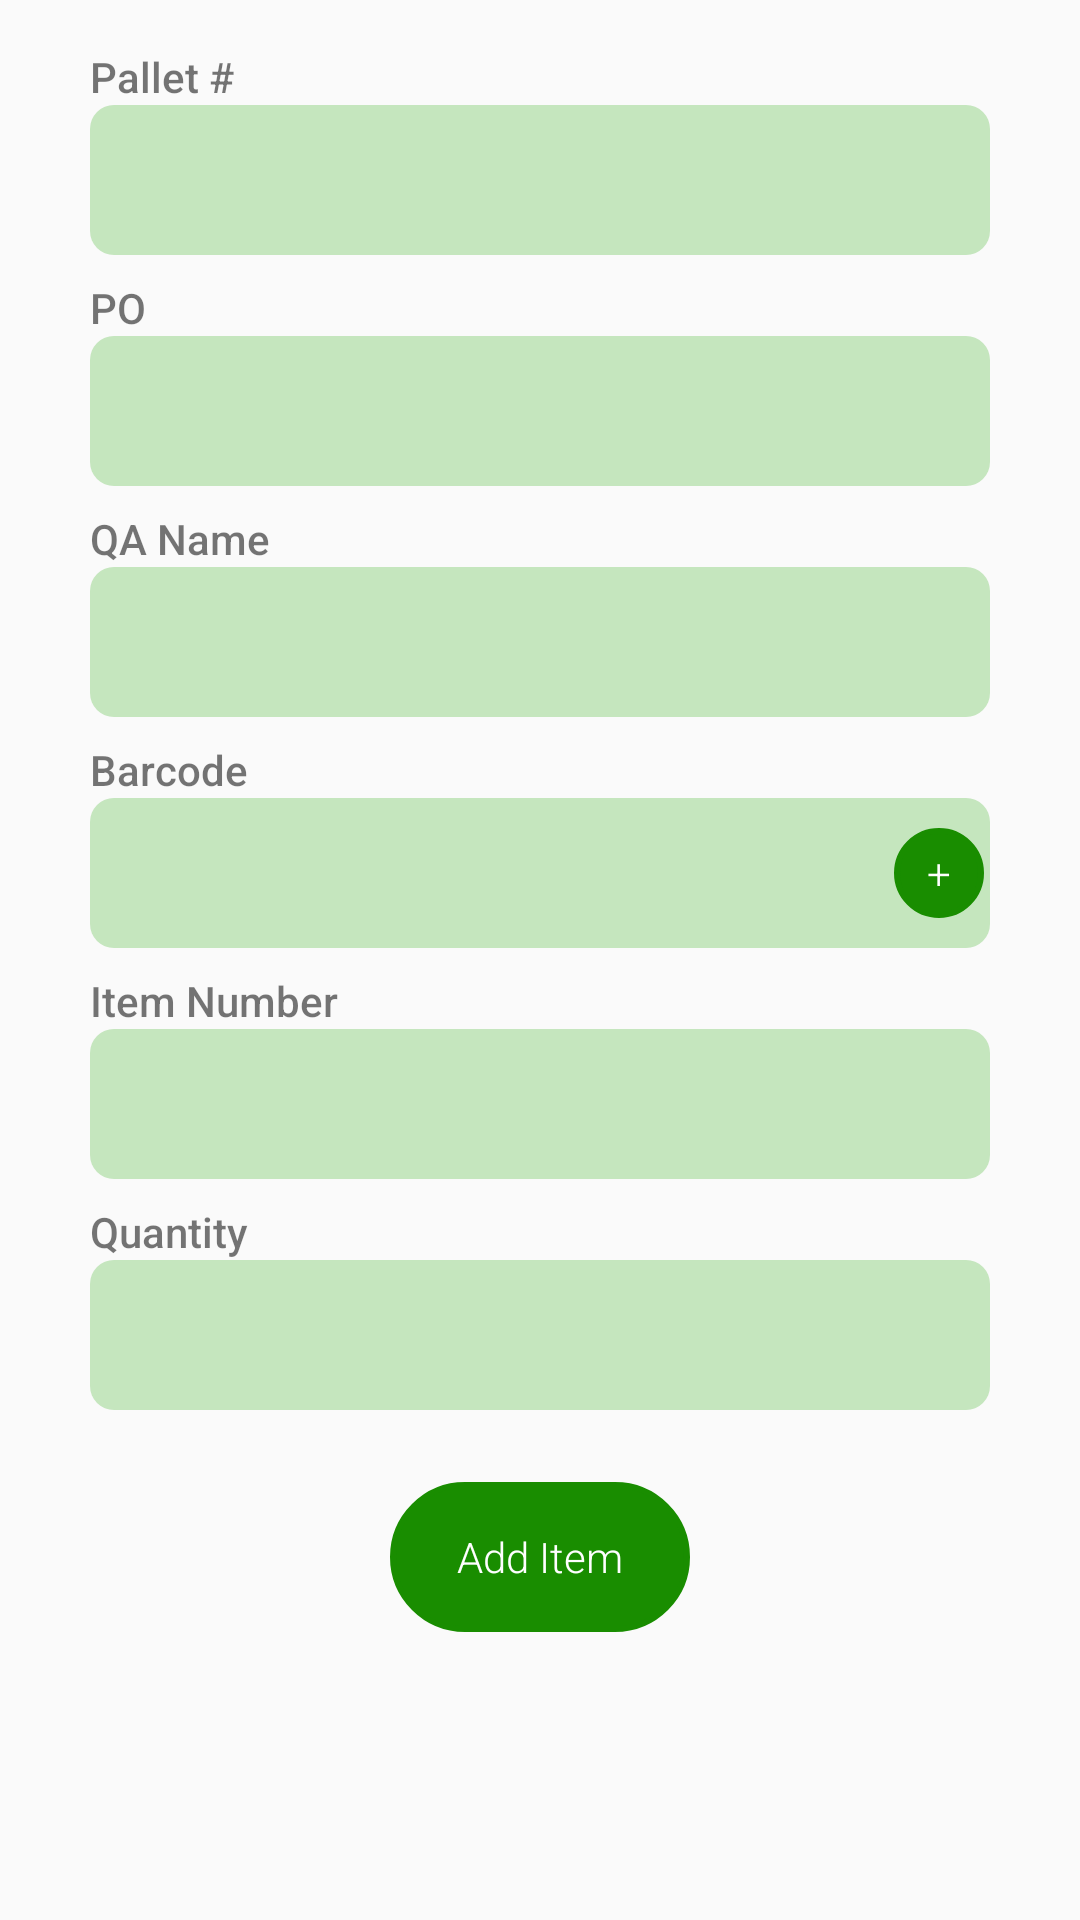

Android layout source for this screen:
<!-- AndroidManifest.xml: application theme AppTheme -->
<!-- res/layout/add_item.xml -->
<?xml version="1.0" encoding="utf-8"?>
<androidx.constraintlayout.widget.ConstraintLayout xmlns:android="http://schemas.android.com/apk/res/android"
    xmlns:app="http://schemas.android.com/apk/res-auto"
    xmlns:tools="http://schemas.android.com/tools"
    android:layout_width="match_parent"
    android:layout_height="match_parent">

    <TextView
        android:id="@+id/tvPalletNumber"
        android:layout_width="wrap_content"
        android:layout_height="wrap_content"
        android:layout_marginTop="16dp"
        android:text="Pallet #"
        app:layout_constraintStart_toStartOf="@+id/etPalletNumber"
        app:layout_constraintTop_toTopOf="parent" />

    <EditText
        android:id="@+id/etPalletNumber"
        android:layout_width="300dp"
        android:layout_height="wrap_content"
        android:background="@drawable/edit_text"
        android:ems="10"
        android:inputType="textPersonName"
        android:textCursorDrawable="@null"
        app:layout_constraintEnd_toEndOf="parent"
        app:layout_constraintStart_toStartOf="parent"
        app:layout_constraintTop_toBottomOf="@+id/tvPalletNumber" />

    <TextView
        android:id="@+id/tvPO"
        android:layout_width="wrap_content"
        android:layout_height="wrap_content"
        android:layout_marginTop="8dp"
        android:text="PO"
        app:layout_constraintStart_toStartOf="@+id/etPO"
        app:layout_constraintTop_toBottomOf="@+id/etPalletNumber" />

    <EditText
        android:id="@+id/etPO"
        android:layout_width="300dp"
        android:layout_height="wrap_content"
        android:background="@drawable/edit_text"
        android:ems="10"
        android:inputType="textPersonName"
        android:textCursorDrawable="@null"
        app:layout_constraintEnd_toEndOf="parent"
        app:layout_constraintStart_toStartOf="parent"
        app:layout_constraintTop_toBottomOf="@+id/tvPO" />

    <TextView
        android:id="@+id/tvQA"
        android:layout_width="wrap_content"
        android:layout_height="wrap_content"
        android:layout_marginTop="8dp"
        android:text="QA Name"
        app:layout_constraintStart_toStartOf="@+id/etQA"
        app:layout_constraintTop_toBottomOf="@+id/etPO" />

    <EditText
        android:id="@+id/etQA"
        android:layout_width="300dp"
        android:layout_height="wrap_content"
        android:background="@drawable/edit_text"
        android:ems="10"
        android:inputType="textPersonName"
        android:textCursorDrawable="@null"
        app:layout_constraintEnd_toEndOf="parent"
        app:layout_constraintStart_toStartOf="parent"
        app:layout_constraintTop_toBottomOf="@+id/tvQA" />


    <TextView
        android:id="@+id/tvBarcode"
        android:layout_width="wrap_content"
        android:layout_height="wrap_content"
        android:layout_marginTop="8dp"
        android:text="Barcode"
        app:layout_constraintStart_toStartOf="@+id/etBarcode"
        app:layout_constraintTop_toBottomOf="@+id/etQA" />

    <EditText
        android:id="@+id/etBarcode"
        android:layout_width="300dp"
        android:layout_height="wrap_content"
        android:background="@drawable/edit_text"
        android:ems="10"
        android:inputType="textPersonName"
        android:textCursorDrawable="@null"
        app:layout_constraintEnd_toEndOf="parent"
        app:layout_constraintStart_toStartOf="parent"
        app:layout_constraintTop_toBottomOf="@+id/tvBarcode" />

    <TextView
        android:id="@+id/tvItemNumber"
        android:layout_width="wrap_content"
        android:layout_height="wrap_content"
        android:layout_marginTop="8dp"
        android:text="Item Number"
        app:layout_constraintStart_toStartOf="@+id/etItemNumber"
        app:layout_constraintTop_toBottomOf="@+id/etBarcode" />

    <EditText
        android:id="@+id/etItemNumber"
        android:layout_width="300dp"
        android:layout_height="wrap_content"
        android:background="@drawable/edit_text"
        android:ems="10"
        android:inputType="textPersonName"
        android:textCursorDrawable="@null"
        app:layout_constraintEnd_toEndOf="parent"
        app:layout_constraintStart_toStartOf="parent"
        app:layout_constraintTop_toBottomOf="@+id/tvItemNumber" />

    <TextView
        android:id="@+id/tvQuantity"
        android:layout_width="wrap_content"
        android:layout_height="wrap_content"
        android:layout_marginTop="8dp"
        android:text="Quantity"
        app:layout_constraintStart_toStartOf="@+id/etQuantity"
        app:layout_constraintTop_toBottomOf="@+id/etItemNumber" />

    <EditText
        android:id="@+id/etQuantity"
        android:layout_width="300dp"
        android:layout_height="wrap_content"
        android:background="@drawable/edit_text"
        android:ems="10"
        android:inputType="textPersonName"
        android:textCursorDrawable="@null"
        app:layout_constraintEnd_toEndOf="parent"
        app:layout_constraintStart_toStartOf="parent"
        app:layout_constraintTop_toBottomOf="@+id/tvQuantity" />


    <Button
        android:id="@+id/btn_add_item"
        android:layout_width="wrap_content"
        android:layout_height="wrap_content"
        android:layout_marginTop="24dp"
        android:text="Add Item"
        app:layout_constraintEnd_toEndOf="parent"
        app:layout_constraintStart_toStartOf="parent"
        app:layout_constraintTop_toBottomOf="@+id/etQuantity" />

    <Button
        android:id="@+id/btn_lookup_item"
        android:layout_width="30dp"
        android:layout_height="30dp"
        android:layout_marginEnd="2dp"
        android:layout_marginRight="2dp"
        android:text="+"
        app:layout_constraintBottom_toBottomOf="@+id/etBarcode"
        app:layout_constraintEnd_toEndOf="@+id/etBarcode"
        app:layout_constraintTop_toTopOf="@+id/etBarcode" />

</androidx.constraintlayout.widget.ConstraintLayout>
<!-- resources referenced by this layout -->
<resources>
  <!-- drawable edit_text (drawable) -->
  <?xml version="1.0" encoding="utf-8"?>
  <shape xmlns:android="http://schemas.android.com/apk/res/android"
      android:shape="rectangle">
      <corners android:radius="8dp"/>
      <solid android:color="@color/colorAccent" />
      <size android:width="100dp" android:height="50dp"/>
  </shape>
  <style name="AppTheme" parent="Theme.AppCompat.Light.DarkActionBar">
          
          <item name="colorPrimary">@color/colorPrimary</item>
          <item name="colorPrimaryDark">@color/colorPrimaryDark</item>
          <item name="colorAccent">@color/colorAccent</item>
          <item name="android:buttonStyle">@style/CKButton</item>
          <item name="android:fontFamily">sans-serif-medium</item>
      </style>
  <color name="colorAccent">#c5e6be</color>
  <color name="colorPrimary">#198D00</color>
  <color name="colorPrimaryDark">#006700</color>
  <style name="CKButton" parent="android:style/Widget.Button">
          <item name="android:textSize">14sp</item>
          <item name="android:textColor">@color/colorWhite</item>
          <item name="android:fontFamily">sans-serif-light</item>
          <item name="android:background">@drawable/round_button</item>
      </style>
  <color name="colorWhite">#ffffff</color>
  <!-- drawable round_button (drawable) -->
  <?xml version="1.0" encoding="utf-8"?>
  <shape xmlns:android="http://schemas.android.com/apk/res/android"
      android:shape="rectangle">
      <corners android:radius="1000dp"/>
      <stroke
          android:color="@color/colorPrimary"
          android:width="2dp"/>
      <solid android:color="@color/colorPrimary"/>
      <size android:width="100dp" android:height="50dp"/>
  </shape>
</resources>
